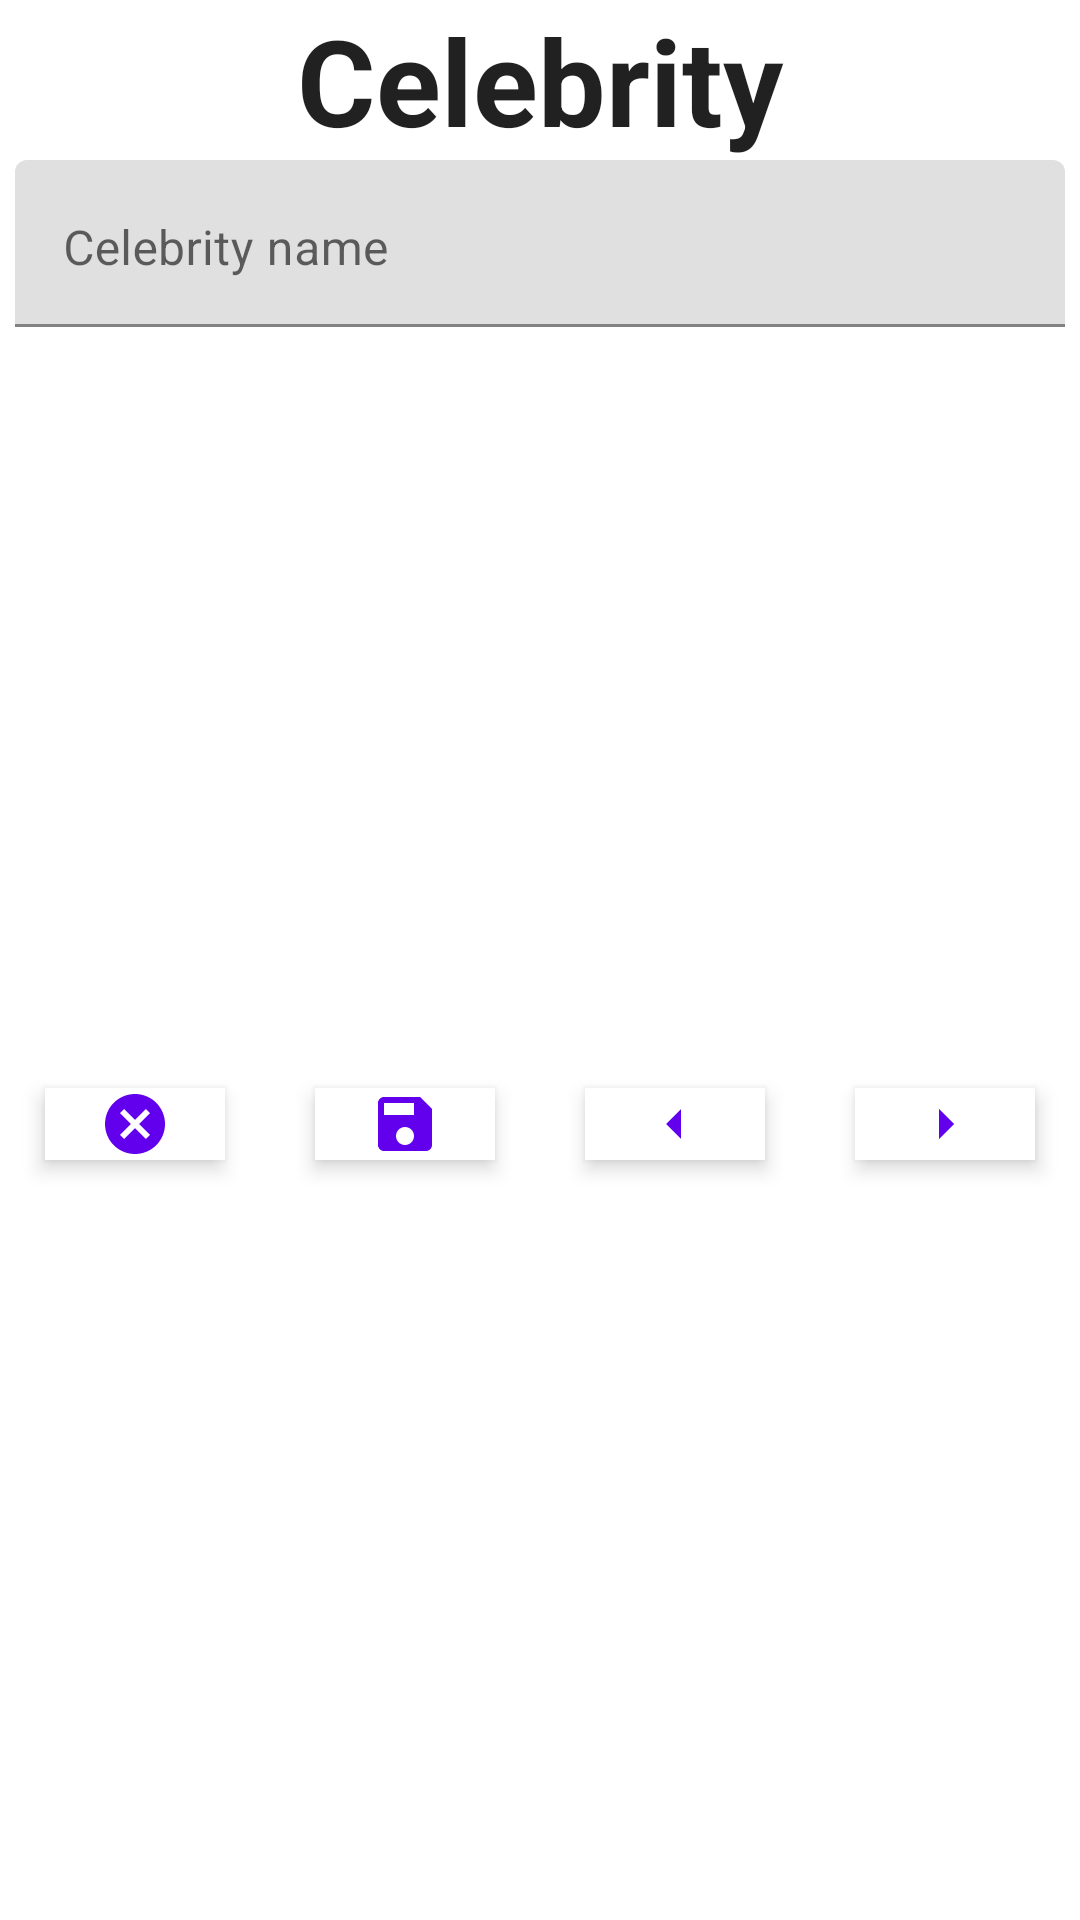

Reconstruct the res/layout file that produces this screen, plus the resources it refers to.
<!-- AndroidManifest.xml: application theme Theme.CottageGames.NoActionBar -->
<!-- res/layout/fragment_celebrity.xml -->
<?xml version="1.0" encoding="utf-8"?>
<androidx.constraintlayout.widget.ConstraintLayout xmlns:android="http://schemas.android.com/apk/res/android"
    xmlns:app="http://schemas.android.com/apk/res-auto"
    xmlns:tools="http://schemas.android.com/tools"
    android:layout_width="match_parent"
    android:layout_height="match_parent"
    tools:context=".CelebrityFragment">

    <EditText
        android:id="@+id/celebrity_title"
        android:layout_width="match_parent"
        android:layout_height="wrap_content"
        android:textAlignment="center"
        android:textSize="40sp"
        android:textStyle="bold"
        android:text="@string/celebrity"
        android:background="@color/fui_transparent"
        app:layout_constraintLeft_toLeftOf="parent"
        app:layout_constraintRight_toRightOf="parent"
        app:layout_constraintTop_toTopOf="parent"/>

    <com.google.android.material.textfield.TextInputLayout
        android:id="@+id/celebrity_name_layout"
        android:layout_width="match_parent"
        android:layout_height="wrap_content"
        android:layout_gravity="start"
        android:layout_weight="1"
        android:hint="Celebrity name"
        android:minWidth="180dp"
        android:paddingStart="5dp"
        android:paddingEnd="5dp"
        app:endIconMode="clear_text"
        app:layout_constraintLeft_toLeftOf="parent"
        app:layout_constraintRight_toRightOf="parent"
        app:layout_constraintTop_toBottomOf="@id/celebrity_title">

        <com.google.android.material.textfield.TextInputEditText
            android:id="@+id/celebrity_name"
            android:layout_width="match_parent"
            android:layout_height="wrap_content"
            android:layout_gravity="end"
            android:gravity="start"
            android:inputType="textCapWords"/>
    </com.google.android.material.textfield.TextInputLayout>

    <LinearLayout
        android:id="@+id/buttonLayout"
        android:layout_width="match_parent"
        android:layout_height="wrap_content"
        android:orientation="horizontal"
        app:layout_constraintBottom_toBottomOf="parent"
        app:layout_constraintLeft_toLeftOf="parent"
        app:layout_constraintRight_toRightOf="parent"
        app:layout_constraintTop_toBottomOf="@+id/celebrity_name_layout">

        <ImageButton
            android:id="@+id/cancel_button"
            android:layout_width="0dp"
            android:layout_height="wrap_content"
            android:layout_gravity="center"
            android:layout_weight="1"
            android:background="@color/white"
            android:layout_margin="15dp"
            android:elevation="4dp"
            android:scaleType="fitCenter"
            android:stateListAnimator="@animator/anim"
            android:src="@drawable/ic_baseline_cancel_24"/>
        <ImageButton
            android:id="@+id/save_button"
            android:layout_width="0dp"
            android:layout_height="wrap_content"
            android:layout_gravity="center"
            android:layout_weight="1"
            android:background="@color/white"
            android:layout_margin="15dp"
            android:elevation="4dp"
            android:scaleType="fitCenter"
            android:stateListAnimator="@animator/anim"
            android:src="@drawable/ic_baseline_save_24"/>
        <ImageButton
            android:id="@+id/prev_button"
            android:layout_width="0dp"
            android:layout_height="wrap_content"
            android:layout_gravity="center"
            android:layout_weight="1"
            android:background="@color/white"
            android:layout_margin="15dp"
            android:elevation="4dp"
            android:scaleType="fitCenter"
            android:stateListAnimator="@animator/anim"
            android:src="@drawable/ic_baseline_arrow_left_24"/>
        <ImageButton
            android:id="@+id/next_button"
            android:layout_width="0dp"
            android:layout_height="wrap_content"
            android:layout_gravity="center"
            android:layout_weight="1"
            android:background="@color/white"
            android:layout_margin="15dp"
            android:elevation="4dp"
            android:scaleType="fitCenter"
            android:stateListAnimator="@animator/anim"
            android:src="@drawable/ic_baseline_arrow_right_24"/>
    </LinearLayout>

</androidx.constraintlayout.widget.ConstraintLayout>
<!-- resources referenced by this layout -->
<resources>
  <color name="white">#FFFFFFFF</color>
  <!-- drawable ic_baseline_arrow_left_24 (drawable) -->
  <vector android:autoMirrored="true" android:height="24dp"
      android:tint="?android:attr/colorPrimary"
      android:viewportHeight="24"
      android:viewportWidth="24"
      android:width="24dp" xmlns:android="http://schemas.android.com/apk/res/android">
      <path android:fillColor="@android:color/white" android:pathData="M14,7l-5,5 5,5V7z"/>
  </vector>
  <!-- drawable ic_baseline_arrow_right_24 (drawable) -->
  <vector android:autoMirrored="true" android:height="24dp"
      android:tint="?android:attr/colorPrimary"
      android:viewportHeight="24"
      android:viewportWidth="24" android:width="24dp" xmlns:android="http://schemas.android.com/apk/res/android">
      <path android:fillColor="@android:color/white" android:pathData="M10,17l5,-5 -5,-5v10z"/>
  </vector>
  <!-- drawable ic_baseline_cancel_24 (drawable) -->
  <vector android:height="24dp"
      android:tint="?android:attr/colorPrimary"
      android:viewportHeight="24" android:viewportWidth="24"
      android:width="24dp" xmlns:android="http://schemas.android.com/apk/res/android">
      <path android:fillColor="@android:color/white" android:pathData="M12,2C6.47,2 2,6.47 2,12s4.47,10 10,10 10,-4.47 10,-10S17.53,2 12,2zM17,15.59L15.59,17 12,13.41 8.41,17 7,15.59 10.59,12 7,8.41 8.41,7 12,10.59 15.59,7 17,8.41 13.41,12 17,15.59z"/>
  </vector>
  <!-- drawable ic_baseline_save_24 (drawable) -->
  <vector android:height="24dp"
      android:tint="?android:attr/colorPrimary"
      android:viewportHeight="24" android:viewportWidth="24"
      android:width="24dp" xmlns:android="http://schemas.android.com/apk/res/android">
      <path android:fillColor="@android:color/white" android:pathData="M17,3L5,3c-1.11,0 -2,0.9 -2,2v14c0,1.1 0.89,2 2,2h14c1.1,0 2,-0.9 2,-2L21,7l-4,-4zM12,19c-1.66,0 -3,-1.34 -3,-3s1.34,-3 3,-3 3,1.34 3,3 -1.34,3 -3,3zM15,9L5,9L5,5h10v4z"/>
  </vector>
  <string name="celebrity">"Celebrity"</string>
  <style name="Theme.CottageGames.NoActionBar">
          <item name="windowActionBar">false</item>
          <item name="windowNoTitle">true</item>
      </style>
</resources>
